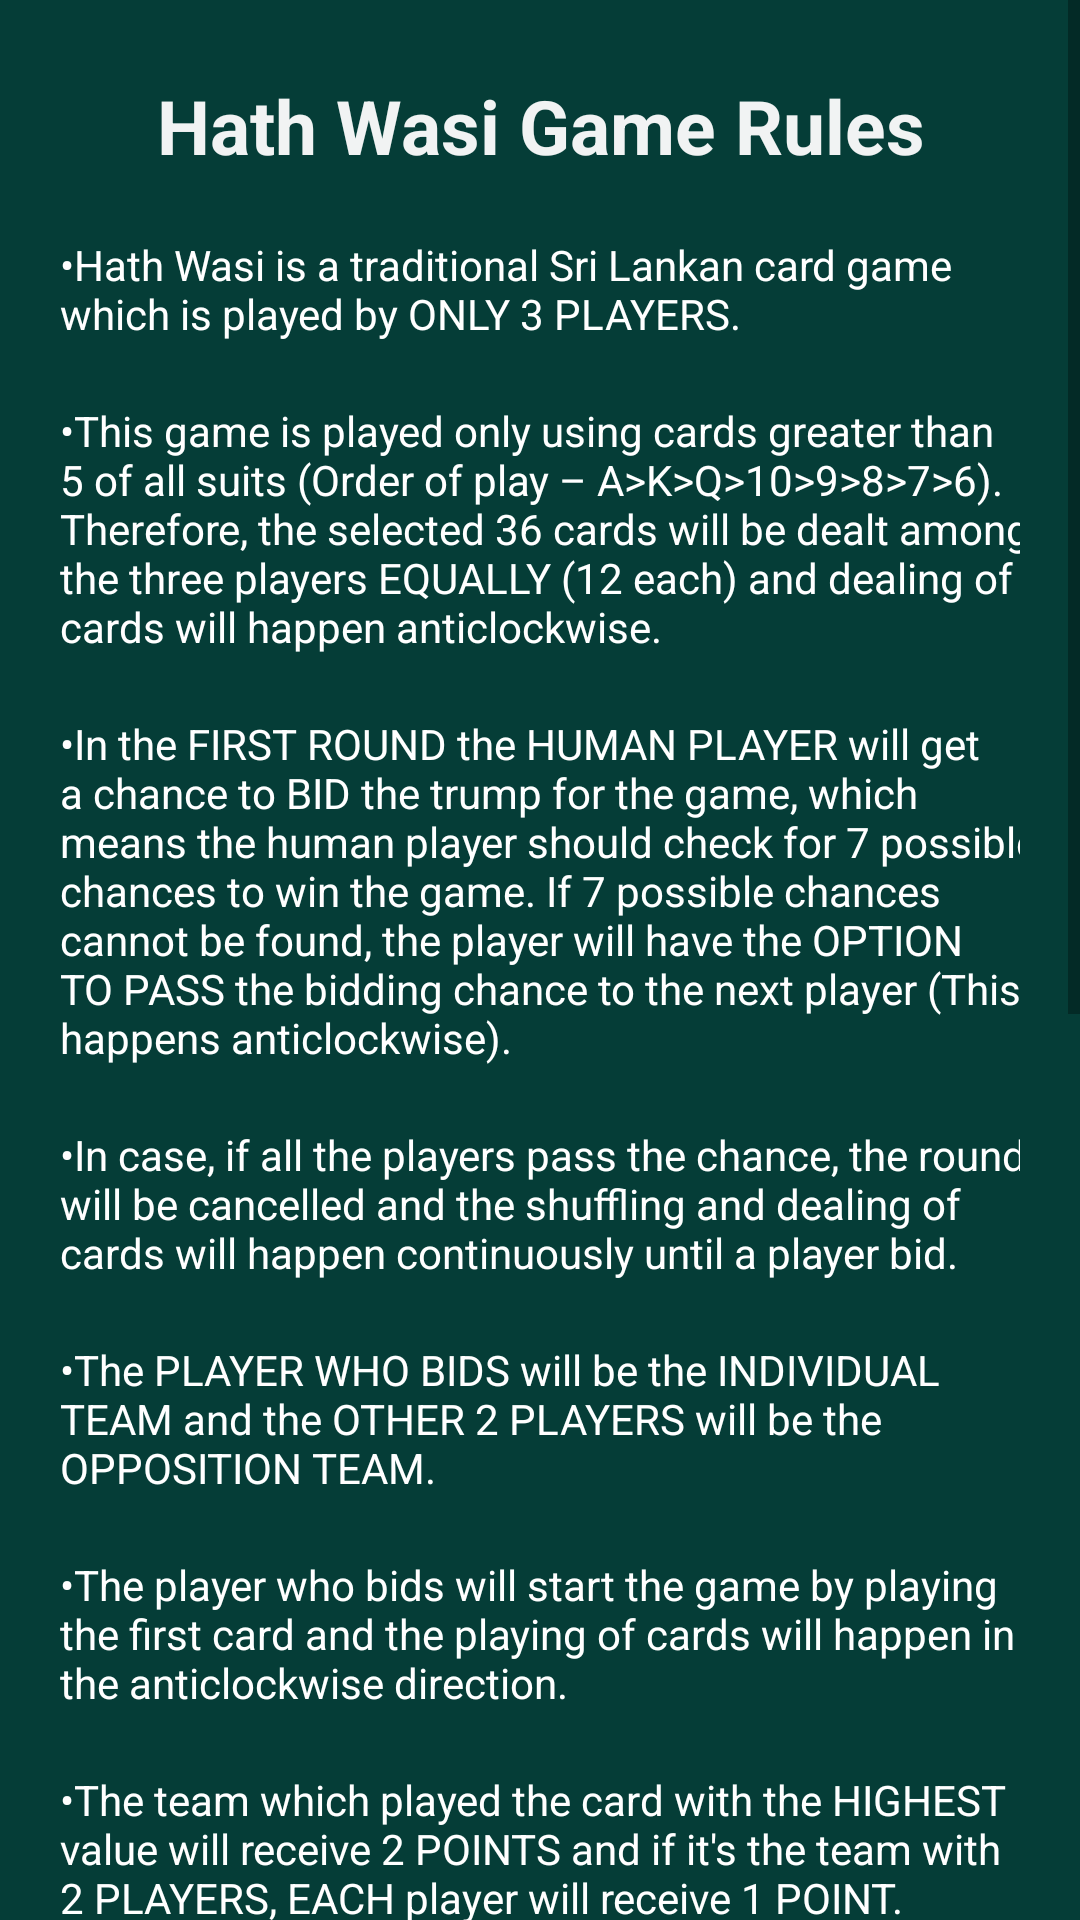

Write the Android layout XML for this screen, with the resource values it uses.
<!-- AndroidManifest.xml: application theme AppTheme -->
<!-- res/layout/activity_instructions_page.xml -->
<?xml version="1.0" encoding="utf-8"?>
<ScrollView xmlns:android="http://schemas.android.com/apk/res/android"
    xmlns:tools="http://schemas.android.com/tools"
    android:layout_width="match_parent"
    android:layout_height="match_parent"
    android:background="#053D37"
    tools:context=".Screens.instructions_page">

    <LinearLayout android:orientation="vertical"
        android:layout_width="match_parent"
        android:layout_height="wrap_content">

        <TextView
            android:id="@+id/sub-topic1"
            android:layout_width="match_parent"
            android:layout_height="wrap_content"
            android:text="Hath Wasi Game Rules"
            android:textStyle="bold"
            android:textAlignment="center"
            android:textColor="#F1F3F3"
            android:textSize="25dp"
            android:layout_marginTop="25dp"
            tools:layout_editor_absoluteX="151dp"
            tools:layout_editor_absoluteY="19dp" />

        <TextView
            android:id="@+id/TextView1"
            android:layout_width="match_parent"
            android:layout_height="wrap_content"
            android:layout_marginLeft="20dp"
            android:layout_marginRight="20dp"
            android:layout_marginTop="20dp"
            android:ems="10"
            android:gravity="fill_horizontal|center"
            android:textColor="#FFFF"
            android:inputType="textMultiLine"
            android:justificationMode="inter_word"
            android:text="•Hath Wasi is a traditional Sri Lankan card game which is played by ONLY 3 PLAYERS.
"/>

        <TextView
            android:id="@+id/TextView2"
            android:layout_width="match_parent"
            android:layout_height="wrap_content"
            android:layout_marginLeft="20dp"
            android:layout_marginRight="20dp"
            android:layout_marginTop="20dp"
            android:ems="10"
            android:gravity="fill_horizontal|center"
            android:textColor="#FFFF"
            android:inputType="textMultiLine"
            android:justificationMode="inter_word"
            android:text="•This game is played only using cards greater than 5 of all suits (Order of play – A>K>Q>10>9>8>7>6). Therefore, the selected 36 cards will be dealt among the three players EQUALLY (12 each) and dealing of cards will happen anticlockwise.
"/>

        <TextView
            android:id="@+id/TextView3"
            android:layout_width="match_parent"
            android:layout_height="wrap_content"
            android:layout_marginLeft="20dp"
            android:layout_marginRight="20dp"
            android:layout_marginTop="20dp"
            android:ems="10"
            android:gravity="fill_horizontal|center"
            android:textColor="#FFFF"
            android:inputType="textMultiLine"
            android:justificationMode="inter_word"
            android:text="•In the FIRST ROUND the HUMAN PLAYER will get a chance to BID the trump for the game, which means the human player should check for 7 possible chances to win the game. If 7 possible chances cannot be found, the player will have the OPTION TO PASS the bidding chance to the next player (This happens anticlockwise).

"/>

        <TextView
            android:id="@+id/TextView4"
            android:layout_width="match_parent"
            android:layout_height="wrap_content"
            android:layout_marginLeft="20dp"
            android:layout_marginRight="20dp"
            android:layout_marginTop="20dp"
            android:ems="10"
            android:gravity="fill_horizontal|center"
            android:textColor="#FFFF"
            android:inputType="textMultiLine"
            android:justificationMode="inter_word"
            android:text="•In case, if all the players pass the chance, the round will be cancelled and the shuffling and dealing of cards will happen continuously until a player bid.


"/>

        <TextView
            android:id="@+id/TextView5"
            android:layout_width="match_parent"
            android:layout_height="wrap_content"
            android:layout_marginLeft="20dp"
            android:layout_marginRight="20dp"
            android:layout_marginTop="20dp"
            android:ems="10"
            android:gravity="fill_horizontal|center"
            android:textColor="#FFFF"
            android:inputType="textMultiLine"
            android:justificationMode="inter_word"
            android:text="•The PLAYER WHO BIDS will be the INDIVIDUAL TEAM and the OTHER 2 PLAYERS will be the OPPOSITION TEAM.


"/>

        <TextView
            android:id="@+id/TextView6"
            android:layout_width="match_parent"
            android:layout_height="wrap_content"
            android:layout_marginLeft="20dp"
            android:layout_marginRight="20dp"
            android:layout_marginTop="20dp"
            android:ems="10"
            android:gravity="fill_horizontal|center"
            android:textColor="#FFFF"
            android:inputType="textMultiLine"
            android:justificationMode="inter_word"
            android:text="•The player who bids will start the game by playing the first card and the playing of cards will happen in the anticlockwise direction.


"/>
        <TextView
            android:id="@+id/TextView7"
            android:layout_width="match_parent"
            android:layout_height="wrap_content"
            android:layout_marginLeft="20dp"
            android:layout_marginRight="20dp"
            android:layout_marginTop="20dp"
            android:ems="10"
            android:gravity="fill_horizontal|center"
            android:textColor="#FFFF"
            android:inputType="textMultiLine"
            android:justificationMode="inter_word"
            android:text="•The team which played the card with the HIGHEST value will receive 2 POINTS and if it's the team with 2 PLAYERS, EACH player will receive 1 POINT.
"/>

        <TextView
            android:id="@+id/TextView8"
            android:layout_width="match_parent"
            android:layout_height="wrap_content"
            android:layout_marginLeft="20dp"
            android:layout_marginRight="20dp"
            android:layout_marginTop="20dp"
            android:ems="10"
            android:gravity="fill_horizontal|center"
            android:textColor="#FFFF"
            android:inputType="textMultiLine"
            android:justificationMode="inter_word"
            android:text="•The first team to WIN 7 CHANCES will WIN the game and once a team wins (7 chances), the game will NO LONGER be CONTINUED even if there are more cards left in hand. "/>

        <TextView
            android:id="@+id/TextView9"
            android:layout_width="match_parent"
            android:layout_height="wrap_content"
            android:layout_marginLeft="100dp"
            android:layout_marginRight="20dp"
            android:layout_marginTop="20dp"
            android:ems="10"
            android:gravity="fill_horizontal|center"
            android:textColor="#FFFF"
            android:inputType="textMultiLine"
            android:justificationMode="inter_word"
            android:text="•The score of each player will be updated in the SCORE BOARD at the end of each game which can be viewed under the Score Board option in the Main page."/>


        <ImageView
            android:id="@+id/scoreBtn"
            android:layout_width="50dp"
            android:layout_height="50dp"

            android:layout_marginStart="20dp"
            android:layout_marginTop="-60dp"
            android:gravity="center"
            android:scaleType="fitCenter"
            android:src="@drawable/scoreboard"
            android:visibility="visible" />

        <TextView
            android:id="@+id/TextView10"
            android:layout_width="match_parent"
            android:layout_height="wrap_content"
            android:layout_marginLeft="100dp"
            android:layout_marginRight="20dp"
            android:layout_marginTop="20dp"
            android:ems="10"
            android:gravity="fill_horizontal|center"
            android:textColor="#FFFF"
            android:inputType="textMultiLine"
            android:justificationMode="inter_word"
            android:text="•Instructions on how to play the game Hath Wasi and other special features available in the application are mentioned in the INSTRUCTIONS page on the Main page."/>


        <ImageView
            android:id="@+id/infoBtn"
            android:layout_width="50dp"
            android:layout_height="50dp"

            android:layout_marginStart="20dp"
            android:layout_marginTop="-60dp"
            android:gravity="center"
            android:scaleType="fitCenter"
            android:src="@drawable/info"
            android:visibility="visible" />

        <TextView
            android:id="@+id/sub-topic2"
            android:layout_width="match_parent"
            android:layout_height="wrap_content"
            android:text=" Special Features"
            android:textStyle="bold"
            android:textAlignment="center"
            android:textColor="#F1F3F3"
            android:textSize="25dp"
            android:layout_marginTop="25dp"
            tools:layout_editor_absoluteX="151dp"
            tools:layout_editor_absoluteY="19dp" />


        <TextView
            android:id="@+id/TextView11"
            android:layout_width="match_parent"
            android:layout_height="wrap_content"
            android:layout_marginLeft="20dp"
            android:layout_marginRight="20dp"
            android:layout_marginTop="20dp"
            android:ems="10"
            android:gravity="fill_horizontal|center"
            android:textColor="#FFFF"
            android:inputType="textMultiLine"
            android:justificationMode="inter_word"
            android:text="•The trump which was selected at bidding for the round will be indicated in the middle of the score bar throughout the game. "/>

        <TextView
            android:id="@+id/TextView12"
            android:layout_width="match_parent"
            android:layout_height="wrap_content"
            android:layout_marginLeft="20dp"
            android:layout_marginRight="20dp"
            android:layout_marginTop="20dp"
            android:ems="10"
            android:gravity="fill_horizontal|center"
            android:textColor="#FFFF"
            android:inputType="textMultiLine"
            android:justificationMode="inter_word"
            android:text="•All 12 cards dealt for the human player will be organized according to the category and in ascending order of each category. "/>

        <TextView
            android:id="@+id/TextView13"
            android:layout_width="match_parent"
            android:layout_height="wrap_content"
            android:layout_marginLeft="20dp"
            android:layout_marginRight="20dp"
            android:layout_marginTop="20dp"
            android:ems="10"
            android:gravity="fill_horizontal|center"
            android:textColor="#FFFF"
            android:inputType="textMultiLine"
            android:justificationMode="inter_word"
            android:text="•The scores of each team will be updated at the end of each round of play accordingly on the score bar throughout the game."/>


    </LinearLayout>

</ScrollView>
<!-- resources referenced by this layout -->
<resources>
  <style name="AppTheme" parent="Theme.AppCompat.Light.DarkActionBar">
  
          
          <item name="colorPrimary">@color/colorPrimary</item>
          <item name="colorPrimaryDark">@color/colorPrimaryDark</item>
          <item name="colorAccent">@color/colorAccent</item>
  
      </style>
  <color name="colorPrimary">#008577</color>
  <color name="colorPrimaryDark">#00574B</color>
  <color name="colorAccent">#D81B60</color>
</resources>
